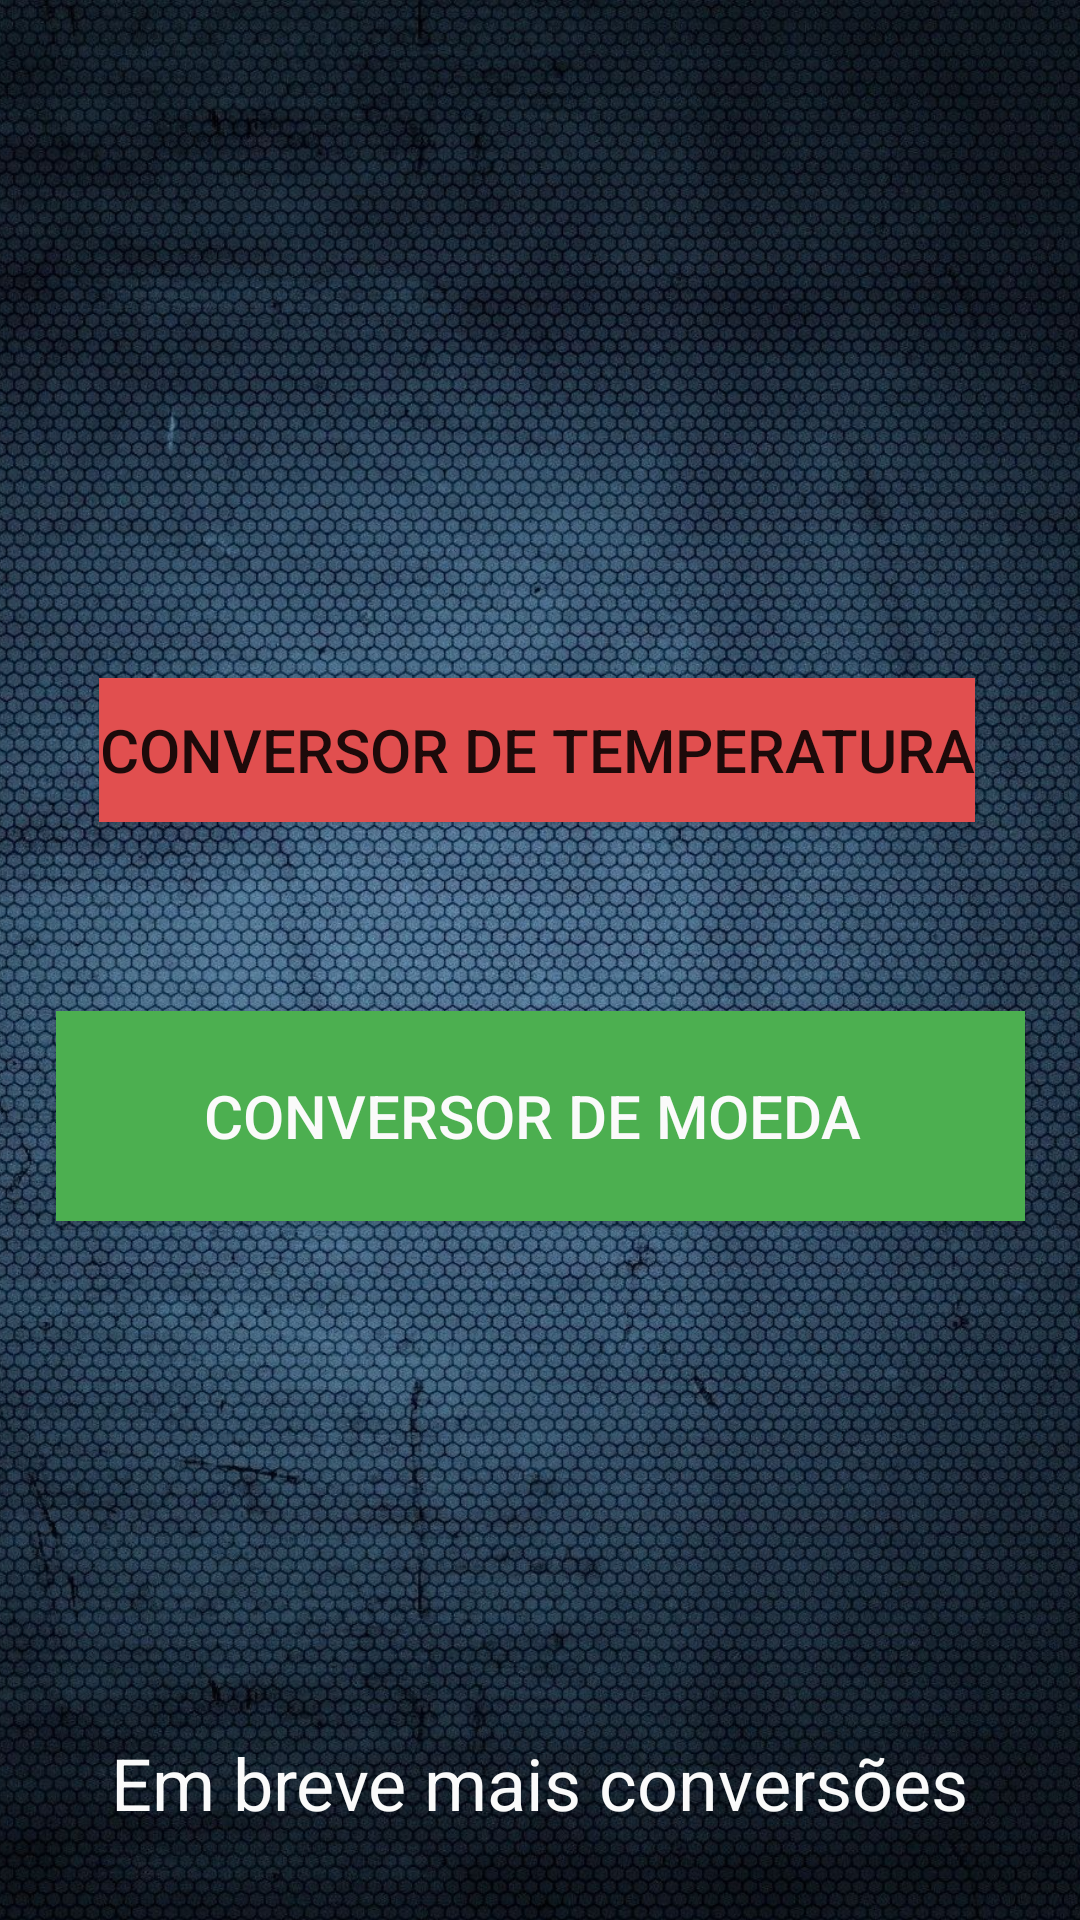

The Android layout XML behind this screen, and the referenced resources:
<!-- AndroidManifest.xml: application theme Theme.AppDeConversãoDeMoedasETemperatura -->
<!-- res/layout/activity_main.xml -->
<?xml version="1.0" encoding="utf-8"?>
<androidx.constraintlayout.widget.ConstraintLayout xmlns:android="http://schemas.android.com/apk/res/android"
    xmlns:app="http://schemas.android.com/apk/res-auto"
    xmlns:tools="http://schemas.android.com/tools"
    android:layout_width="match_parent"
    android:layout_height="match_parent"
    android:background="#000000"
    tools:context=".MainActivity">

    <Button
        android:id="@+id/id_temperatura"
        android:layout_width="wrap_content"
        android:layout_height="wrap_content"
        android:background="#E14F4F"
        android:onClick="temperatura"
        android:text="Conversor de Temperatura"
        android:textSize="20sp"
        app:layout_constraintBottom_toBottomOf="parent"
        app:layout_constraintEnd_toEndOf="parent"
        app:layout_constraintHorizontal_bias="0.483"
        app:layout_constraintStart_toStartOf="parent"
        app:layout_constraintTop_toTopOf="parent"
        app:layout_constraintVertical_bias="0.382" />

    <Button
        android:id="@+id/id_moeda"
        android:layout_width="323dp"
        android:layout_height="70dp"
        android:background="#4CAF50"
        android:onClick="moeda"
        android:text="Conversor de Moeda "
        android:textColor="#FAFAFA"
        android:textSize="20sp"
        app:layout_constraintBottom_toBottomOf="parent"
        app:layout_constraintEnd_toEndOf="parent"
        app:layout_constraintStart_toStartOf="parent"
        app:layout_constraintTop_toTopOf="parent"
        app:layout_constraintVertical_bias="0.591"
        tools:ignore="TextContrastCheck" />

    <ImageView
        android:id="@+id/imageView3"
        android:layout_width="442dp"
        android:layout_height="798dp"
        app:layout_constraintBottom_toBottomOf="parent"
        app:layout_constraintEnd_toEndOf="parent"
        app:layout_constraintStart_toStartOf="parent"
        app:layout_constraintTop_toTopOf="parent"
        app:srcCompat="@drawable/fundo_conversor" />

    <TextView
        android:id="@+id/textView"
        android:layout_width="wrap_content"
        android:layout_height="wrap_content"
        android:text="Em breve mais conversões"
        android:textColor="#FAFAFA"
        android:textSize="24sp"
        app:layout_constraintBottom_toBottomOf="parent"
        app:layout_constraintEnd_toEndOf="parent"
        app:layout_constraintHorizontal_bias="0.496"
        app:layout_constraintStart_toStartOf="parent"
        app:layout_constraintTop_toTopOf="parent"
        app:layout_constraintVertical_bias="0.951" />

</androidx.constraintlayout.widget.ConstraintLayout>
<!-- resources referenced by this layout -->
<resources>
  <!-- drawable fundo_conversor: jpg bitmap (drawable-v24, 518675 bytes) -->
  <style name="Theme.AppDeConversãoDeMoedasETemperatura" parent="Theme.MaterialComponents.DayNight.DarkActionBar">
          
          <item name="colorPrimary">@color/purple_500</item>
          <item name="colorPrimaryVariant">@color/purple_700</item>
          <item name="colorOnPrimary">@color/white</item>
          
          <item name="colorSecondary">@color/teal_200</item>
          <item name="colorSecondaryVariant">@color/teal_700</item>
          <item name="colorOnSecondary">@color/black</item>
          
          <item name="android:statusBarColor" tools:targetApi="l">?attr/colorPrimaryVariant</item>
          
      </style>
  <!-- not gathered from this repository: default colours our renderer supplied (Android Studio template values) -->
  <color name="purple_500">#FF6200EE</color>
  <color name="purple_700">#FF3700B3</color>
  <color name="teal_200">#FF03DAC5</color>
  <color name="teal_700">#FF018786</color>
  <color name="black">#FF000000</color>
  <color name="white">#FFFFFFFF</color>
</resources>
